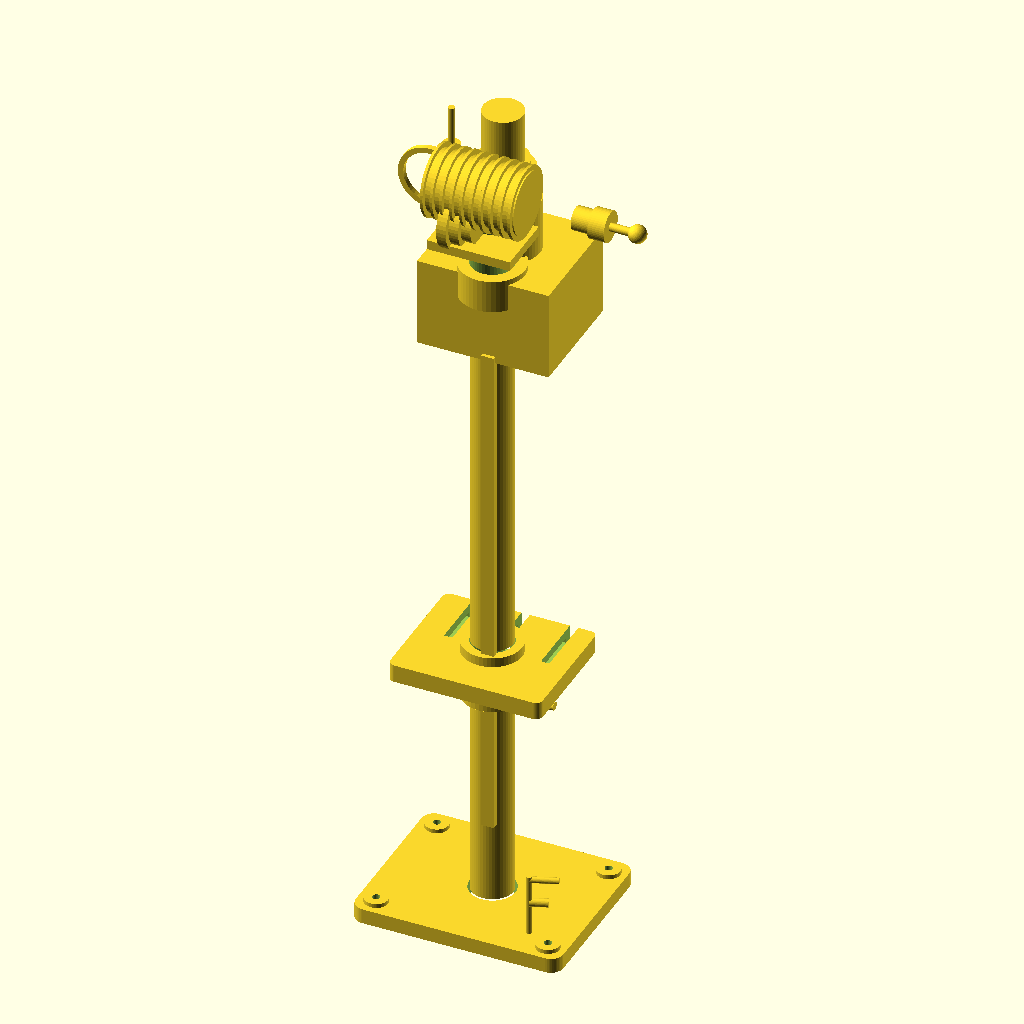
Cell 1: rendered with the file's own defaults.
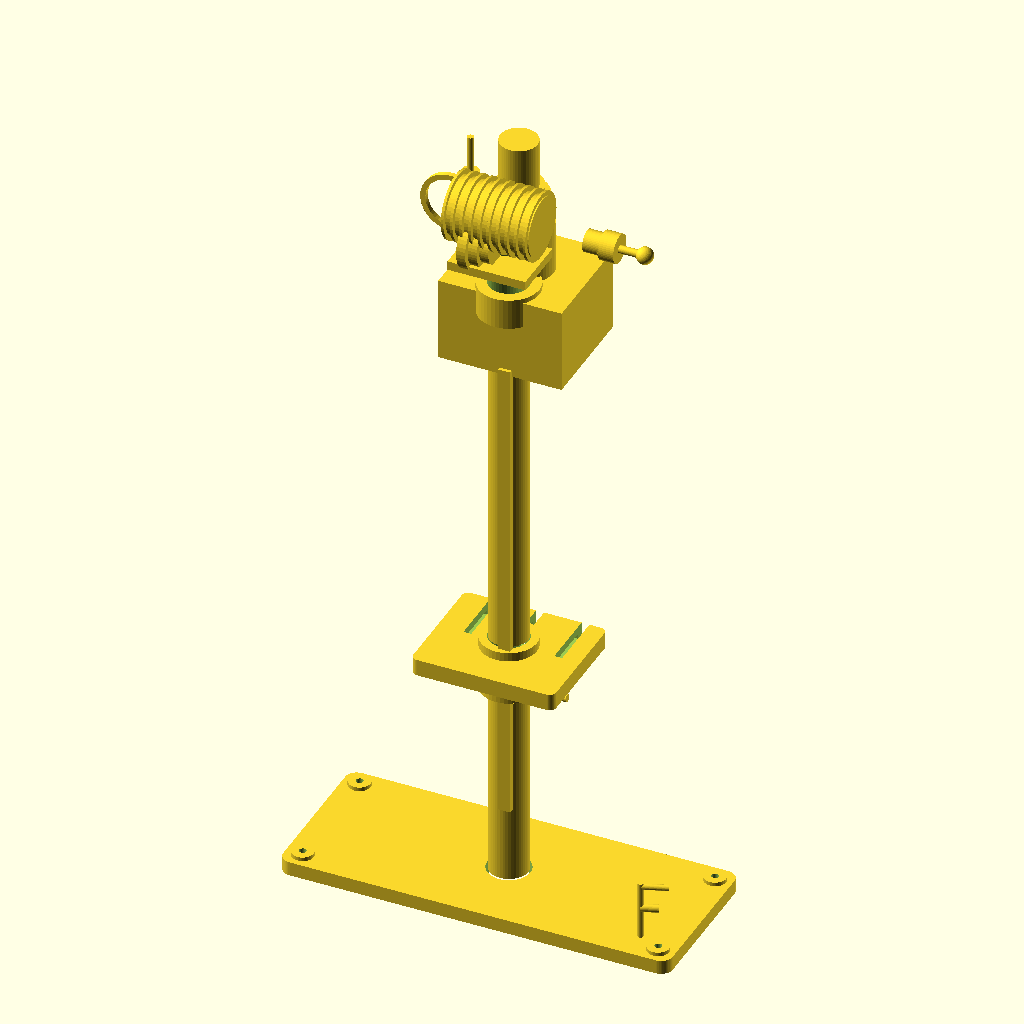
Cell 2: base_w = 600 (everything else at default).
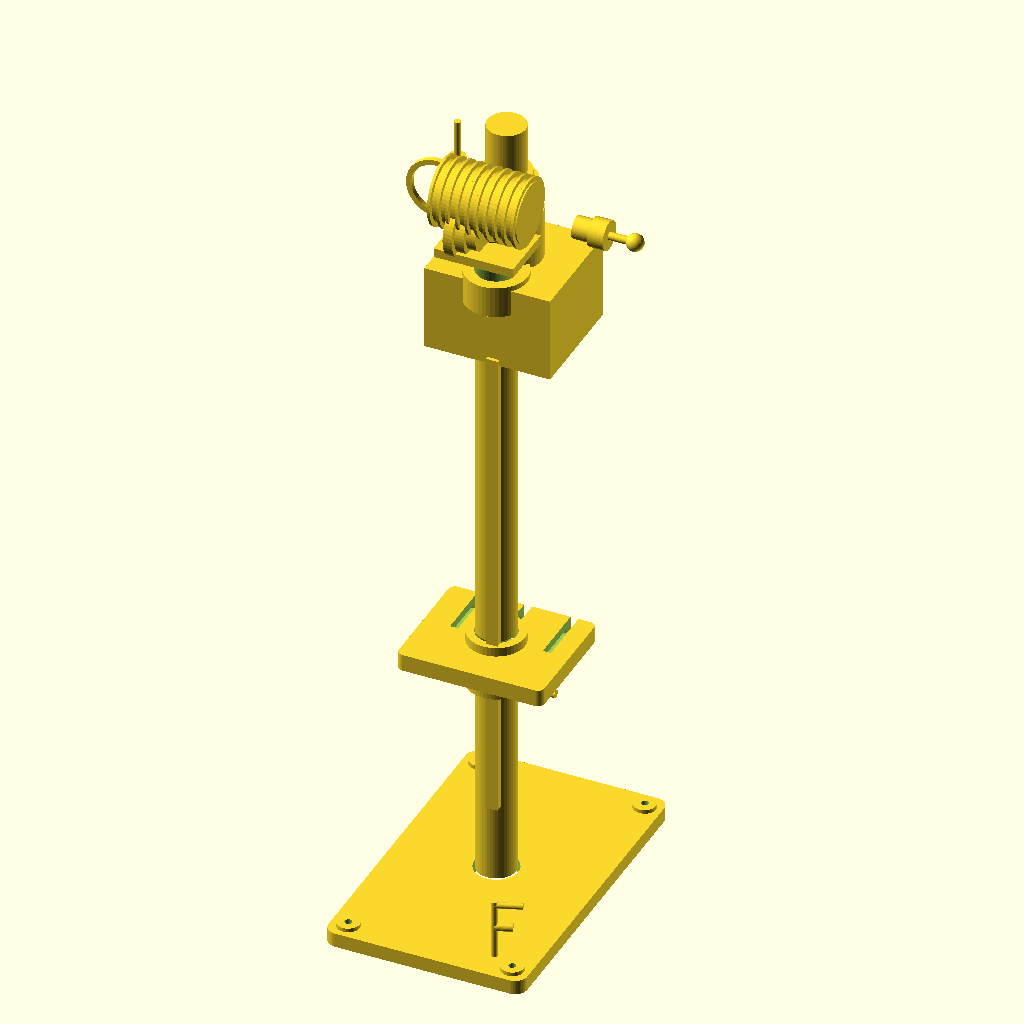
Cell 3: base_d = 480 (everything else at default).
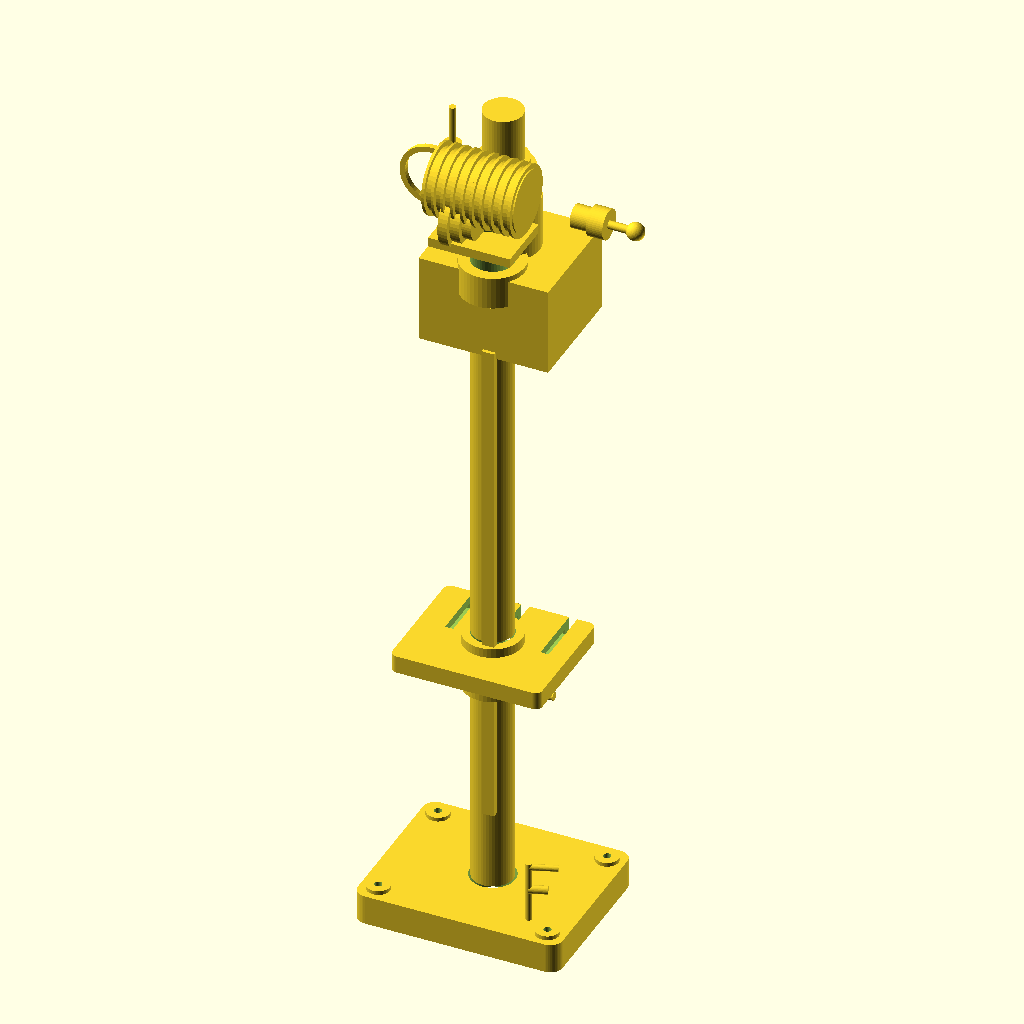
Cell 4 — base_h set to 44, the other parameters unchanged.
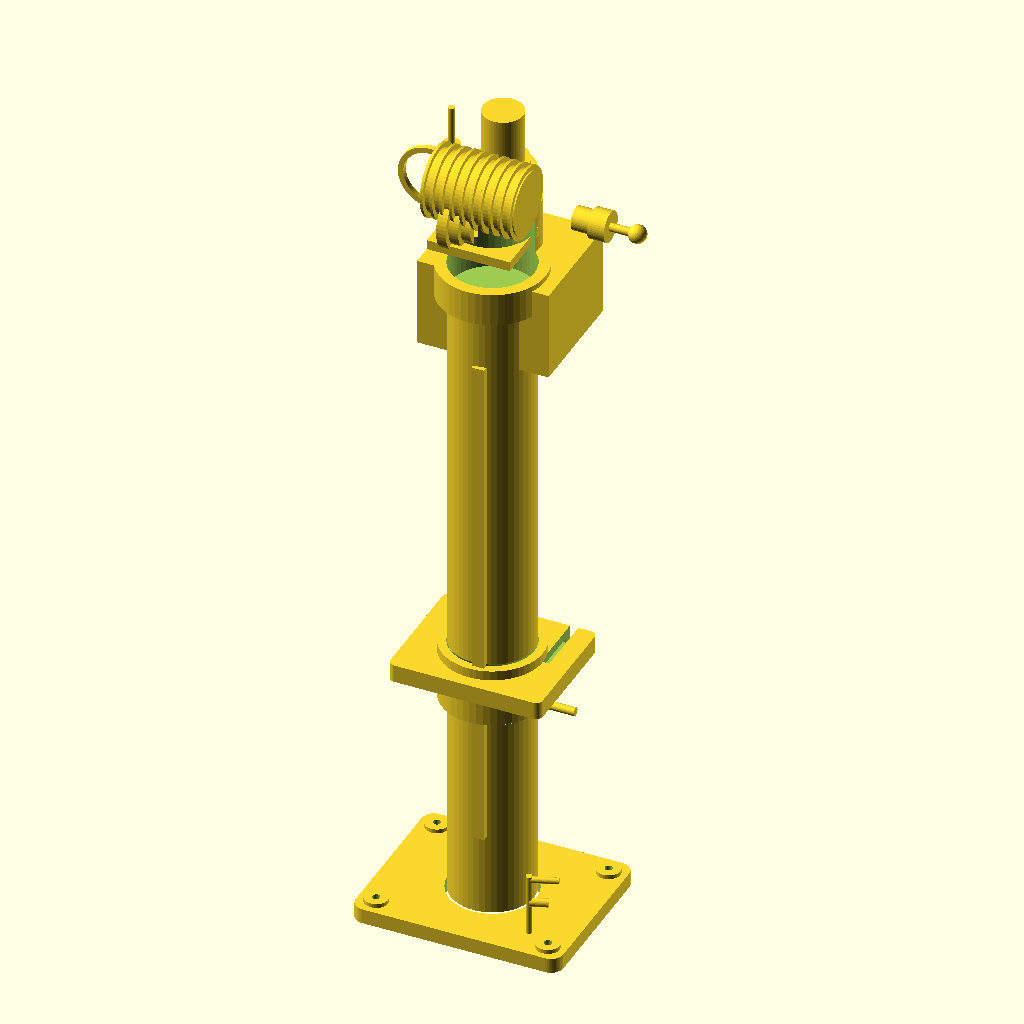
Cell 5: column_d = 120 (everything else at default).
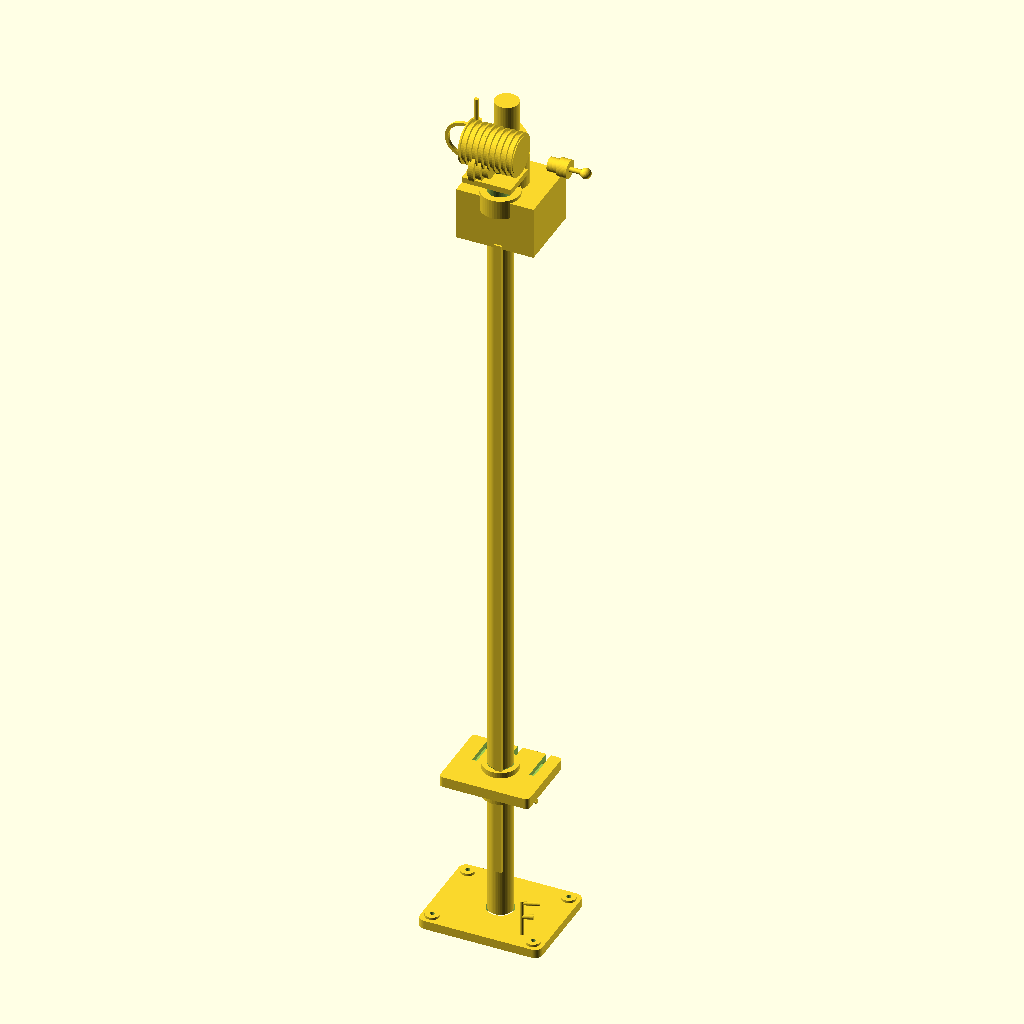
Cell 6: column_h = 1900 (everything else at default).
The same orthographic view direction (rotation 55°, 0°, 25°; colour scheme Cornfield) for every cell, with the view re-fitted per cell, so scale and position can differ between cells.
Source of the model, assets/models/drill_press.scad:
// Drill press - all working parts
// Units: mm
// Coordinate system: origin at base centre, Z up.

$fn = 48;

// ---------------------------------------------------------------------------
// Parameters
// ---------------------------------------------------------------------------
base_w        = 300;   // base plate width  (X)
base_d        = 240;   // base plate depth  (Y)
base_h        = 22;    // base plate thickness
column_d      = 60;    // column diameter
column_h      = 950;   // column height above base top
table_w       = 220;   // work table width
table_d       = 180;   // work table depth
table_h       = 26;    // work table thickness
collar_h      = 60;    // table locking collar height
head_h        = 130;   // head casting height (front-to-back block)
head_d        = 170;   // head casting depth
head_w        = 190;   // head casting width
spindle_d     = 26;    // spindle diameter
spindle_len   = 150;   // spindle travel + overhang
chuck_d       = 46;    // chuck diameter
chuck_h       = 62;    // chuck height
bit_d         = 8;     // drill bit diameter
bit_len       = 90;    // drill bit length
hub_d         = 22;    // hub/column diameter for the head
hub_h         = 40;    // hub boss height under the head
pulley_r      = 45;    // motor pulley radius (stepped; outer shown)
quill_r       = 34;    // quill collar radius

// ---- derived geometry: single source of truth for every part ---------------
column_top   = base_h + column_h;             // top of the column
head_bottom  = column_top + hub_h;            // underside of the head body
spindle_x    = 0;                             // spindle centre X
spindle_y    = head_d / 2 - 30;               // spindle centre Y (front overhang)
table_top    = base_h + 380;                  // work table surface height
quill_top    = head_bottom + head_h * 0.8;    // top of the quill, rides inside the head
pulley_level = head_bottom + head_h * 0.75;   // pulley/belt height (inside the head)
spindle_pulley_y = spindle_y - 22;            // spindle pulley centre Y

// ---------------------------------------------------------------------------
// Modules
// ---------------------------------------------------------------------------

// Base plate with a T-slot style centre hole and four bolt pads.
module base_plate() {
    difference() {
        union() {
            // main slab with rounded corners
            linear_extrude(height = base_h)
                offset(r = 18) offset(delta = -18)
                    square([base_w, base_d], center = true);
            // raised bolt pads in the corners
            for (sx = [-1, 1], sy = [-1, 1])
                translate([sx * (base_w / 2 - 26), sy * (base_d / 2 - 26), base_h])
                    cylinder(d = 34, h = 6);
        }
        // centre clearance hole under the column
        translate([0, 0, -1]) cylinder(d = column_d + 6, h = base_h + 12);
        // mounting bolt holes
        for (sx = [-1, 1], sy = [-1, 1])
            translate([sx * (base_w / 2 - 26), sy * (base_d / 2 - 26), -1])
                cylinder(d = 11, h = base_h + 20);
        // front edge recess (chip clear-out)
        translate([0, base_d / 2 - 12, -1])
            cube([base_w * 0.5, 26, base_h + 2], center = true);
    }
}

// Column: ground steel round bar.
module column() {
    translate([0, 0, base_h])
        cylinder(d = column_d, h = column_h);
}

// Column rack (the toothed strip the table/head feed rides on).
module rack() {
    translate([0, -(column_d / 2 + 5), base_h + 120])
        cube([18, 10, column_h - 200], center = false);
    // rack teeth (a simplified comb, pointing toward the column)
    for (i = [0 : 11 : column_h - 220])
        translate([0, -(column_d / 2 + 0.5), base_h + 132 + i])
            cube([14, 8, 4], center = false);
}

// Work table: cast table with T-slots, mounted on a collar around the column.
module work_table() {
    z = table_top;
    union() {
        // locking collar clamp
        translate([0, 0, z - table_h - collar_h + 14])
            cylinder(d = column_d + 26, h = collar_h + table_h);
        // clamp bolt
        translate([column_d / 2 + 14, 0, z - table_h - collar_h + 20])
            rotate([0, 90, 0]) cylinder(d = 12, h = 46);
        // table plate
        translate([0, 0, z - table_h])
            linear_extrude(height = table_h)
                offset(r = 10) offset(delta = -10)
                    translate([0, 0]) square([table_w, table_d], center = true);
        // table stiffening rib underneath
        translate([0, 0, z - table_h - 10])
            cube([table_w * 0.5, table_d * 0.5, 12], center = true);
    }
}

// T-slot cutters for the table (subtracted from the plate).
module table_slots(z) {
    for (ox = [-70, 0, 70]) {
        translate([ox, 0, z - table_h - 1])
            cube([12, table_d - 24, table_h + 2], center = false);
        translate([ox, 0, z - 16])
            cube([20, table_d - 24, 8], center = true);
    }
}

// Head casting: holds the spindle assembly, sits on top of the column.
module head_casting() {
    z = column_top;
    bottom = head_bottom - head_h / 2;
    union() {
        // hub boss clamping the column
        translate([0, 0, z]) cylinder(d = column_d + 34, h = hub_h + 8);
        // main body, overhanging forward (toward +Y) for the spindle
        translate([0, head_d / 2 - 30, bottom]) cube([head_w, head_d, head_h], center = true);
        // motor mount pad on top, behind the spindle
        translate([0, -30, bottom + head_h]) cube([120, 90, 14], center = true);
        // quill housing boss on the front of the body
        translate([spindle_x, spindle_y, bottom])
            cylinder(d = quill_r * 2 + 18, h = head_h + 14);
    }
}

module step_pulley(r, h, steps) {
    step = h / steps;
    for (i = [0 : steps - 1])
        translate([0, 0, i * step])
            cylinder(r = r - i * (r * 0.18), h = step);
}

// Motor body + pulley.
module motor() {
    z = head_bottom - head_h / 2 + head_h + 14;   // top of the motor pad
    translate([0, -30, z]) {
        // motor can, lying horizontally
        translate([0, 0, 60]) rotate([0, 90, 0])
            cylinder(d = 90, h = 130, center = true);
        for (i = [0 : 9])
            translate([-65 + i * 14, 0, 60]) rotate([0, 90, 0])
                cylinder(d = 104, h = 4, center = true);
        // Drive pulley on the motor shaft, centred on pulley_level. The 90 deg
        // Y rotation maps the pulley's build axis (+Z) onto +X, so its 42 mm
        // height lies along X and the half-height (21) shift goes on X too.
        translate([-20 - 21, -12, pulley_level - z]) rotate([0, 90, 0])
            step_pulley(pulley_r, 42, 3);
    }
}

// V-belt running between the motor pulley and the spindle pulley, in a plane
// that passes through the column bore so it never intersects the head casting.
module belt_top() {
    // centred on the motor pulley band (pulley_level + 20 above the pad)
    translate([0, 0, pulley_level + 20])
        rotate([90, 0, 0])
            linear_extrude(height = 8, center = true)
                translate([0, 0])
                    difference() {
                        hull() {
                            translate([spindle_x, 0])   circle(r = pulley_r + 2);
                            translate([spindle_x - 88, 0]) circle(r = pulley_r + 2);
                            translate([0, -40])          circle(r = pulley_r + 2);
                        }
                        hull() {
                            translate([spindle_x, 0])   circle(r = pulley_r - 6);
                            translate([spindle_x - 88, 0]) circle(r = pulley_r - 6);
                            translate([0, -40])          circle(r = pulley_r - 6);
                        }
                    }
}

// Spindle + chuck + bit: the quill assembly hanging under the head body.
// The quill collar stays inside the head; the chuck and bit hang below it so
// the bit tip sits just above the work table.
module spindle_assembly(feed = 0) {
    z = head_bottom;
    translate([spindle_x, spindle_y, z + feed]) {
        // quill collar (rides up inside the head bore)
        cylinder(d = quill_r * 2, h = quill_top - head_bottom);
        // spindle shaft leaving the head
        translate([0, 0, -spindle_len + 40])
            cylinder(d = spindle_d, h = spindle_len - 20);
        // chuck body
        translate([0, 0, -spindle_len - chuck_h + 40]) {
            cylinder(d1 = chuck_d, d2 = chuck_d * 1.02, h = chuck_h);
            for (i = [0 : 2]) rotate([0, 0, i * 120])
                translate([chuck_d * 0.18, 0, -8]) cylinder(d = 9, h = 18);
        }
        // drill bit
        translate([0, 0, -spindle_len - chuck_h - bit_len + 40]) {
            translate([0, 0, bit_len * 0.45]) cylinder(d = bit_d, h = bit_len * 0.55);
            cylinder(d1 = bit_d * 0.55, d2 = bit_d, h = bit_len * 0.5);
            for (i = [0 : 3]) rotate([0, 0, i * 90])
                translate([0, 0, bit_len * 0.08])
                    linear_extrude(height = bit_len * 0.5, twist = 220, slices = 24)
                        translate([bit_d * 0.32, 0, 0])
                            square([bit_d * 0.22, bit_d * 0.22], center = true);
        }
    }
}

// Upper spindle: bearing sleeve and the driven step pulley above the head.
module spindle_upper() {
    translate([spindle_x, spindle_pulley_y, pulley_level - 6]) {
        // bearing sleeve rising out of the head
        cylinder(d = 58, h = pulley_level - head_bottom + 40);
        // driven step pulley on the spindle
        translate([0, 0, 34]) step_pulley(pulley_r, 42, 3);
        // spindle nose above the pulley
        translate([0, 0, 76]) cylinder(d = spindle_d, h = 18);
    }
}

// Feed handle assembly: three-spoke crank whose pinion enters the head's
// right-hand side and drives the quill.
module feed_handle() {
    z = head_bottom + head_h * 0.55;
    translate([head_w / 2, spindle_y, z]) {
        // pinion boss entering the head
        rotate([0, 90, 0]) cylinder(d = 34, h = 26);
        // hub outside the head
        translate([26, 0, 0]) rotate([0, 90, 0]) cylinder(d = 44, h = 24);
        // three spokes in the XZ plane, outboard of the head
        for (a = [0, 120, 240])
            rotate([a, 0, 0])
                translate([50, 0, 0]) {
                    rotate([0, 90, 0]) cylinder(d = 12, h = 78, center = true);
                    translate([39, 0, 0]) sphere(d = 26);   // grip knob
                }
    }
}

// Depth-stop rod and lock nut on the head's left side.
module depth_stop() {
    z = head_bottom - head_h / 2 + 20;
    translate([-(head_w / 2 - 10), spindle_y, z]) {
        cylinder(d = 10, h = 240);
        translate([0, 0, 160]) rotate([0, 0, 0]) cylinder(d = 26, h = 22);
        translate([0, 0, 120]) cylinder(d = 22, h = 10);
    }
}

// Chuck key lying beside the base (a working part, shown where it stows).
module chuck_key() {
    translate([base_w / 2 - 60, -base_d / 2 + 40, base_h + 4]) {
        rotate([0, 0, 20]) {
            cylinder(d = 9, h = 90, center = false);
            translate([0, 0, 84]) rotate([0, 90, 0]) cylinder(d = 9, h = 40);
            translate([0, 0, 84]) rotate([0, 90, 0]) translate([36, 0, 0])
                cylinder(d = 12, h = 26);
        }
    }
}

// ---------------------------------------------------------------------------
// Assembly
// ---------------------------------------------------------------------------
module drill_press() {
    difference() {
        union() {
            base_plate();
            column();
            rack();
            work_table();
            head_casting();
            motor();
            belt_top();
            spindle_assembly(0);
            spindle_upper();
            feed_handle();
            depth_stop();
            chuck_key();
        }
        table_slots(table_top);
        // bore the collar/head for the column so the parts read as fitted
        translate([0, 0, table_top - table_h - collar_h + 12])
            cylinder(d = column_d + 1, h = collar_h + table_h + 4);
        translate([0, 0, column_top - 1])
            cylinder(d = column_d + 1, h = hub_h + head_h + 20);
    }
}

drill_press();
Parameter table extracted from the source (name, type, default, range or options):
base_w: number, default 300
base_d: number, default 240
base_h: number, default 22
column_d: number, default 60
column_h: number, default 950
table_w: number, default 220
table_d: number, default 180
table_h: number, default 26
collar_h: number, default 60
head_h: number, default 130
head_d: number, default 170
head_w: number, default 190
spindle_d: number, default 26
spindle_len: number, default 150
chuck_d: number, default 46
chuck_h: number, default 62
bit_d: number, default 8
bit_len: number, default 90
hub_d: number, default 22
hub_h: number, default 40
pulley_r: number, default 45
quill_r: number, default 34
spindle_x: number, default 0
